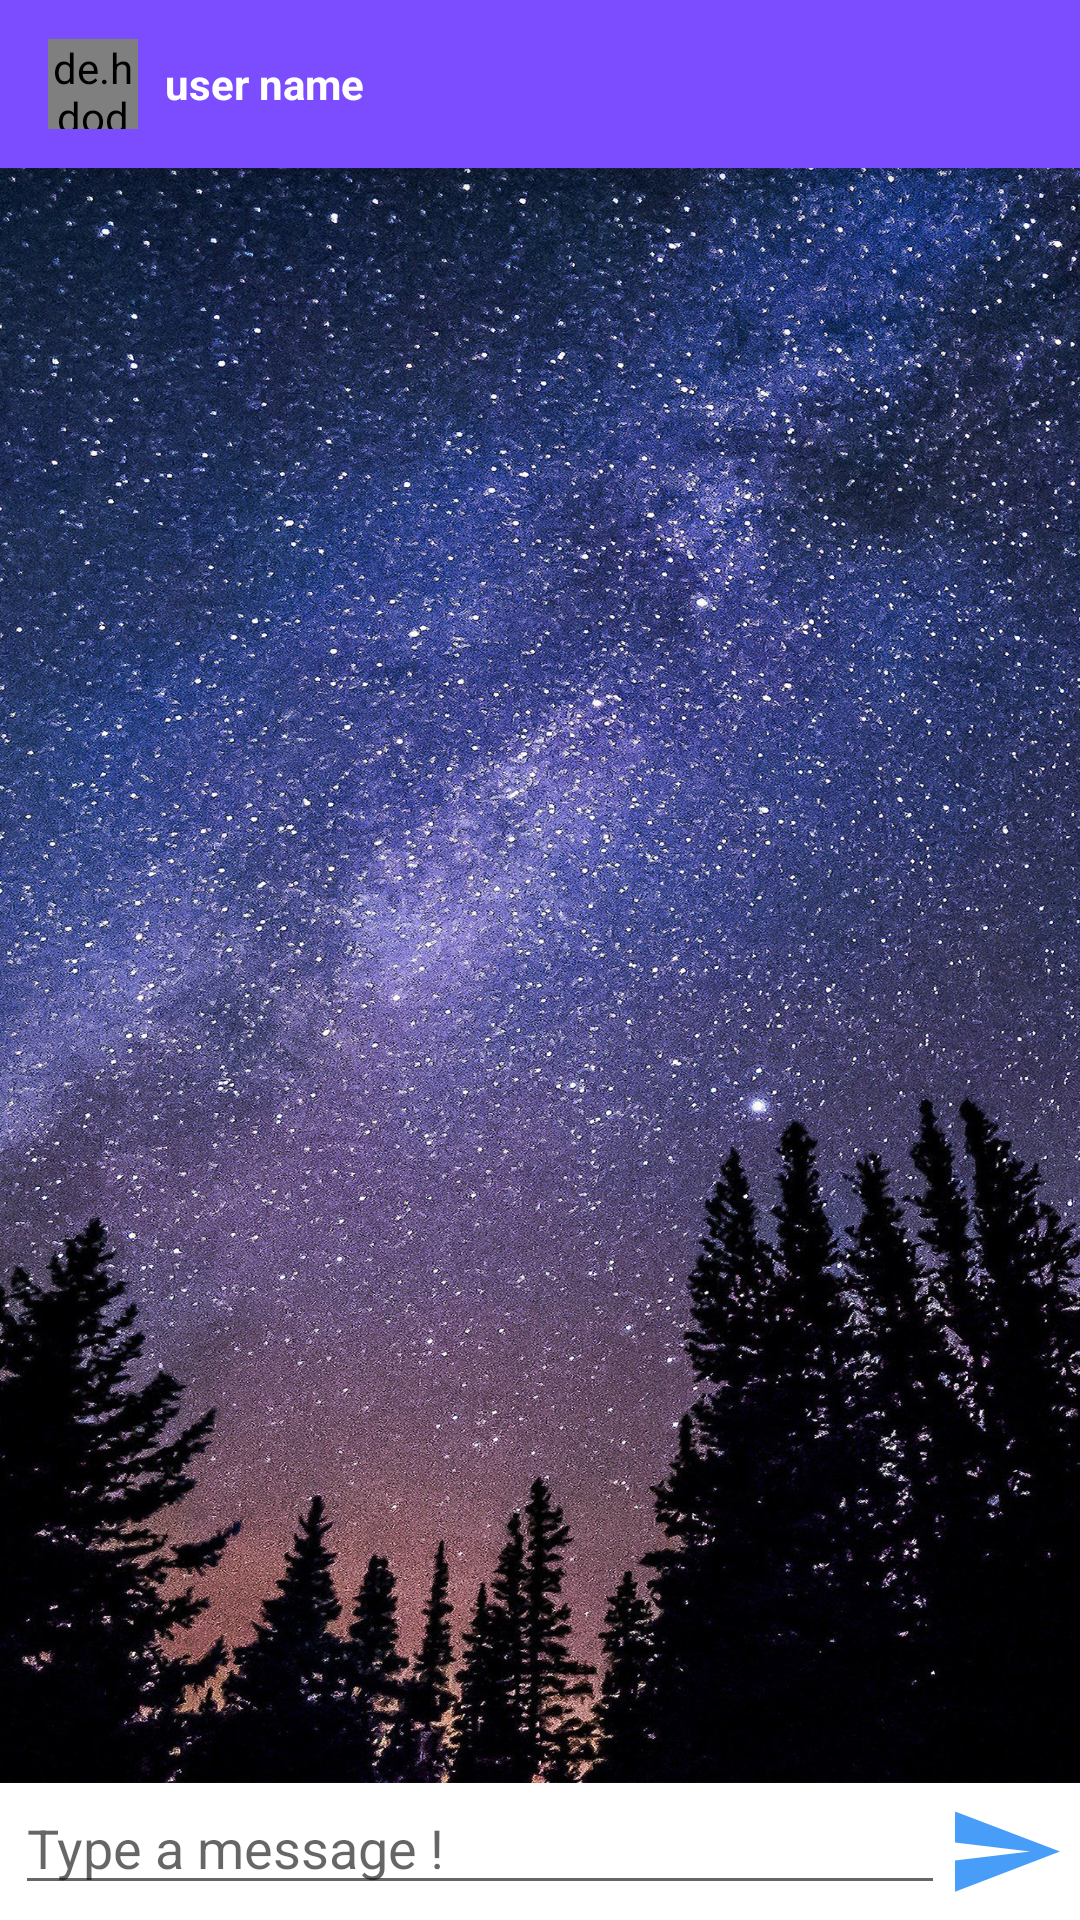

Produce the Android XML layout that renders to this screen, including the resource entries it uses.
<!-- AndroidManifest.xml: application theme AppTheme -->
<!-- res/layout/activity_message.xml -->
<?xml version="1.0" encoding="utf-8"?>
<LinearLayout
    xmlns:android="http://schemas.android.com/apk/res/android"
    xmlns:app="http://schemas.android.com/apk/res-auto"
    xmlns:tools="http://schemas.android.com/tools"
    android:layout_width="match_parent"
    android:layout_height="match_parent"
    android:orientation="vertical"
    tools:context=".activities.MessageActivity">
    <com.google.android.material.appbar.AppBarLayout
        android:id="@+id/bar_layout"
        android:layout_width="match_parent"
        android:layout_height="wrap_content"
        android:elevation="10dp"
        >
        
        <include layout="@layout/bar_layout"/>

    </com.google.android.material.appbar.AppBarLayout>

    <LinearLayout
        android:layout_width="match_parent"
        android:layout_height="wrap_content"
        android:layout_weight="95"
        android:background="@drawable/chat_bg_img"
        >
        <androidx.recyclerview.widget.RecyclerView
            android:id="@+id/message_recycler_view"
            android:layout_width="match_parent"
            android:layout_height="match_parent">

        </androidx.recyclerview.widget.RecyclerView>
    </LinearLayout>

    <LinearLayout
        android:layout_width="match_parent"
        android:layout_height="wrap_content"
        android:orientation="horizontal"
        android:layout_weight="5">

        <RelativeLayout
            android:layout_width="match_parent"
            android:layout_height="match_parent"
            android:background="@color/white"
            android:padding="5dp">
            <EditText
                android:layout_width="match_parent"
                android:layout_height="wrap_content"
                android:id="@+id/text_send"
                android:hint="Type a message !"
                android:layout_centerVertical="true"
                android:layout_toStartOf="@+id/btn_send"/>
            <ImageButton
                android:id="@+id/btn_send"
                android:layout_width="40dp"
                android:layout_height="40dp"
                android:background="@drawable/ic_send"
                android:layout_alignParentEnd="true"
                android:layout_centerVertical="true"
                />
        </RelativeLayout>
    </LinearLayout>


</LinearLayout>
<!-- res/layout/bar_layout.xml (included above) -->
<?xml version="1.0" encoding="utf-8"?>
<androidx.appcompat.widget.Toolbar xmlns:android="http://schemas.android.com/apk/res/android"
    xmlns:app="http://schemas.android.com/apk/res-auto"
    android:id="@+id/toolbar_layout"
    android:layout_width="match_parent"
    android:layout_height="wrap_content"
    android:background="@color/toolbar_background"
    android:theme="@style/ThemeOverlay.AppCompat.Dark.ActionBar"
    app:popupTheme="@style/MenuStyle">

    <de.hdodenhof.circleimageview.CircleImageView
        xmlns:app="http://schemas.android.com/apk/res-auto"
        android:id="@+id/profile_image"
        android:layout_width="30dp"
        android:layout_height="30dp"
        android:src="@drawable/userphoto"
        app:civ_border_width="0.5dp"
        app:civ_border_color="#FF000000"
        />
    <TextView
        android:id="@+id/tv_userName"
        android:layout_width="wrap_content"
        android:layout_height="wrap_content"
        android:text="user name"
        android:textColor="@color/white"
        android:textStyle="bold"
        android:layout_marginStart="25dp"
        />
</androidx.appcompat.widget.Toolbar>
<!-- resources referenced by this layout -->
<resources>
  <color name="toolbar_background">#7C4DFF</color>
  <color name="white">#fff</color>
  <!-- drawable chat_bg_img: jpg bitmap (drawable-xxhdpi, 944769 bytes) -->
  <!-- drawable ic_send (drawable-anydpi) -->
  <vector xmlns:android="http://schemas.android.com/apk/res/android"
      android:width="24dp"
      android:height="24dp"
      android:viewportWidth="24"
      android:viewportHeight="24"
      android:tint="#1885F6"
      android:alpha="0.8">
      <path
          android:fillColor="#FF000000"
          android:pathData="M2.01,21L23,12 2.01,3 2,10l15,2 -15,2z"/>
  </vector>
  <style name="MenuStyle" parent="Theme.AppCompat.Light">
          
          <item name="android:background">@android:color/white</item>
          <item name="windowActionBar">false</item>
          <item name="windowNoTitle">true</item>
  
      </style>
  <style name="AppTheme" parent="Theme.AppCompat.Light.NoActionBar">
          
          <item name="colorPrimary">@color/colorPrimary</item>
          <item name="colorPrimaryDark">@color/colorPrimaryDark</item>
          <item name="colorAccent">@color/colorAccent</item>
      </style>
  <color name="colorPrimary">#6A36F7</color>
  <color name="colorPrimaryDark">#DD4413BB</color>
  <color name="colorAccent">#5C6BC0</color>
</resources>
